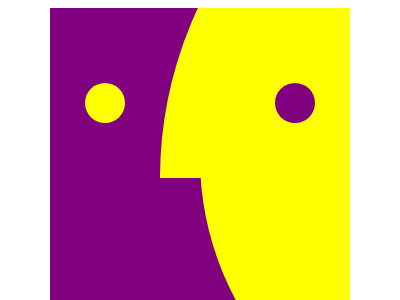

Reproduce this picture with HTML and CSS.

<!-- file: d1_new.html -->
<!DOCTYPE html>
<html lang="en">
<head>
    <meta charset="UTF-8">
    <meta name="viewport" content="width=device-width, initial-scale=1.0">
    <title>d1</title>
    <link rel = "stylesheet" href ="style1_new.css">
</head>
<body>
    <div class="icon">
        <div class="yellow_side"></div>
        <div class="eyes">
          <div class="eye left"></div>
          <div class="eye right"></div>
        </div>
        
      </div>
    
</body>
</html>

/* file: style1_new.css */
:root {
    --icon-background: purple;
  }
  
  body {
    display: flex;
    align-items: center;
    justify-content: center;
    height: 100vh;
  }
  
  .icon {
    background: var(--icon-background);
    display: flex;
    justify-content: flex-end;
    height: 300px;
    width: 300px;
    overflow: hidden;
    position: relative;
    
  }
  
  .yellow_side {
    background-color: yellow;
    height: 200%;
    width: 100%;
    transform: translate(150px, -150px);
  
    border-bottom-left-radius: 1200px;
  }
  .yellow_side:before {
      background-color: yellow;
      border-top-left-radius: 1200px;
      content: "";
      display: block;
      height: 400px;
      width: 400px;
      transform: translate(-40px, -80px);
    }
  .eyes {
    display: flex;
    /* align-items: center; */
    /* justify-content: center; */
    position: absolute;
    top: 25%;
    width: 100%;
    justify-content: center;
    align-items: center;
    gap: 150px;
    
  }
.eyes .eye {
  --size: 30pt;
      background:yellow;
      border-radius: 100%;
      height: var(--size);
      width: var(--size);
      /* margin: 0 70px; */      
    }
    
    .eye.right {
        background-color: purple;
      }